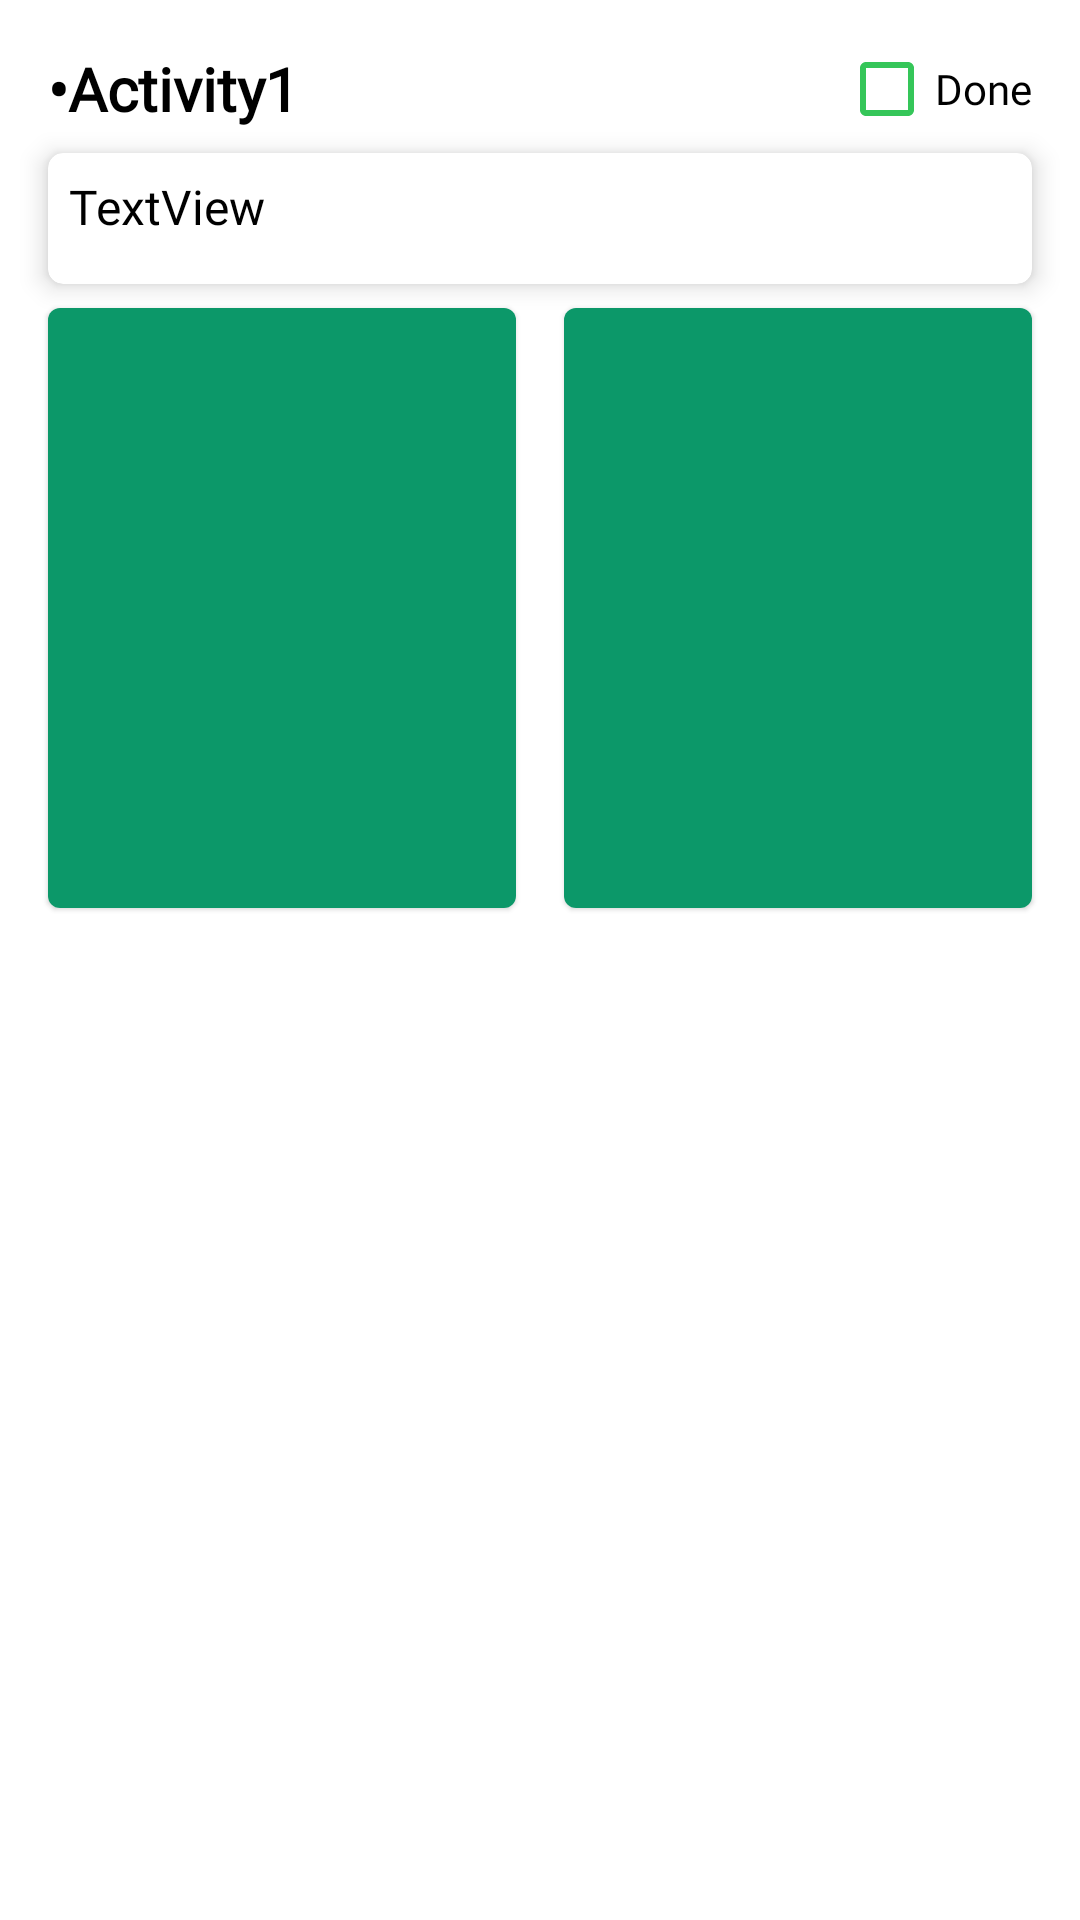

Here is an Android app screen rendered from its layout file. Give the layout XML and the strings, colors and styles it references.
<!-- AndroidManifest.xml: application theme Theme.KhetAI -->
<!-- res/layout/todays_activity_single_row_design.xml -->
<?xml version="1.0" encoding="utf-8"?>
<androidx.constraintlayout.widget.ConstraintLayout xmlns:android="http://schemas.android.com/apk/res/android"
    xmlns:app="http://schemas.android.com/apk/res-auto"
    xmlns:tools="http://schemas.android.com/tools"
    android:layout_width="match_parent"
    android:paddingBottom="8dp"
    android:layout_height="wrap_content">

    <TextView
        android:id="@+id/activity_number"
        android:layout_width="0dp"
        android:layout_height="wrap_content"
        android:layout_marginStart="16dp"
        android:layout_marginTop="16dp"
        android:layout_marginEnd="8dp"
        android:fontFamily="@font/poppins"
        android:text="•Activity1"
        android:textColor="#000000"
        android:textSize="20sp"
        android:textStyle="bold"
        app:layout_constraintEnd_toStartOf="@+id/checkBox"
        app:layout_constraintStart_toStartOf="parent"
        app:layout_constraintTop_toTopOf="parent" />

    <com.google.android.material.checkbox.MaterialCheckBox
        android:id="@+id/checkBox"
        android:layout_width="wrap_content"
        android:layout_height="wrap_content"
        android:layout_marginEnd="16dp"
        android:checked="false"
        android:fontFamily="@font/poppins"
        android:text="Done"
        app:buttonTint="@color/green"
        app:layout_constraintBottom_toBottomOf="@+id/activity_number"
        app:layout_constraintEnd_toEndOf="parent"
        app:layout_constraintTop_toTopOf="@+id/activity_number"
        app:useMaterialThemeColors="false" />

    <androidx.cardview.widget.CardView
        android:id="@+id/cardView2"
        android:layout_width="0dp"
        android:layout_height="wrap_content"
        android:layout_marginStart="16dp"
        android:layout_marginTop="8dp"
        android:layout_marginEnd="16dp"
        app:cardCornerRadius="5dp"

        app:cardElevation="5dp"
        app:layout_constraintEnd_toEndOf="parent"
        app:layout_constraintHorizontal_bias="1.0"
        app:layout_constraintStart_toStartOf="parent"
        app:layout_constraintTop_toBottomOf="@+id/activity_number">

        <androidx.constraintlayout.widget.ConstraintLayout
            android:layout_width="match_parent"
            android:paddingBottom="8dp"
            android:layout_height="match_parent">

            <TextView
                android:id="@+id/activitydescribed"
                android:layout_width="match_parent"
                android:layout_height="match_parent"
                android:fontFamily="@font/poppins"
                android:padding="7dp"
                android:text="TextView"
                android:textColor="#000000"
                android:textSize="16sp"
                app:layout_constraintBottom_toBottomOf="parent"
                app:layout_constraintEnd_toEndOf="parent"
                app:layout_constraintStart_toStartOf="parent"
                app:layout_constraintTop_toTopOf="parent" />
        </androidx.constraintlayout.widget.ConstraintLayout>

    </androidx.cardview.widget.CardView>

    <com.google.android.material.card.MaterialCardView
        android:id="@+id/leftCard"
        android:layout_width="0dp"
        android:layout_height="200dp"
        android:layout_marginStart="16dp"
        android:layout_marginTop="8dp"
        android:layout_marginEnd="8dp"
        android:elevation="5dp"
        app:layout_constraintEnd_toStartOf="@+id/rightCard"
        app:layout_constraintStart_toStartOf="parent"
        app:layout_constraintTop_toBottomOf="@+id/cardView2">

        <androidx.constraintlayout.widget.ConstraintLayout
            android:layout_width="match_parent"
            android:layout_height="match_parent"
            android:background="@color/teal">

            <com.google.android.material.imageview.ShapeableImageView
                android:id="@+id/image1"
                android:layout_width="match_parent"
                android:layout_height="match_parent"
                android:scaleType="centerCrop"
                app:layout_constraintBottom_toBottomOf="parent"
                app:layout_constraintEnd_toEndOf="parent"
                app:layout_constraintHorizontal_bias="0.0"
                app:layout_constraintStart_toStartOf="parent"
                app:layout_constraintTop_toTopOf="parent"
                app:layout_constraintVertical_bias="0.0" />

            <ImageView
                android:id="@+id/dfs"
                android:layout_width="wrap_content"
                android:layout_height="wrap_content"
                android:scaleX="3"
                android:scaleY="3"
                android:elevation="5dp"
                app:layout_constraintBottom_toBottomOf="parent"
                app:layout_constraintEnd_toEndOf="parent"
                app:layout_constraintStart_toStartOf="parent"
                app:layout_constraintTop_toTopOf="parent"
                app:srcCompat="@drawable/ic_baseline_play_arrow_24" />

        </androidx.constraintlayout.widget.ConstraintLayout>

    </com.google.android.material.card.MaterialCardView>

    <com.google.android.material.card.MaterialCardView
        android:id="@+id/rightCard"
        android:layout_width="0dp"
        android:layout_height="200dp"
        android:layout_marginStart="8dp"
        android:layout_marginTop="8dp"
        android:layout_marginEnd="16dp"
        android:elevation="5dp"
        app:layout_constraintEnd_toEndOf="parent"
        app:layout_constraintStart_toEndOf="@+id/leftCard"
        app:layout_constraintTop_toBottomOf="@+id/cardView2">

        <androidx.constraintlayout.widget.ConstraintLayout
            android:layout_width="match_parent"
            android:layout_height="match_parent"
            android:background="@color/teal">

            <com.google.android.material.imageview.ShapeableImageView
                android:id="@+id/image2"
                android:layout_width="match_parent"
                android:layout_height="match_parent"
                android:scaleType="centerCrop"
                app:layout_constraintBottom_toBottomOf="parent"
                app:layout_constraintEnd_toEndOf="parent"
                app:layout_constraintStart_toStartOf="parent"
                app:layout_constraintTop_toTopOf="parent" />

            <ImageView
                android:id="@+id/imageView8"
                android:layout_width="wrap_content"
                android:layout_height="wrap_content"
                android:scaleX="3"
                android:scaleY="3"
                app:layout_constraintBottom_toBottomOf="parent"
                app:layout_constraintEnd_toEndOf="parent"
                app:layout_constraintStart_toStartOf="parent"
                app:layout_constraintTop_toTopOf="parent"
                app:srcCompat="@drawable/ic_baseline_play_arrow_24" />

        </androidx.constraintlayout.widget.ConstraintLayout>

    </com.google.android.material.card.MaterialCardView>

</androidx.constraintlayout.widget.ConstraintLayout>
<!-- resources referenced by this layout -->
<resources>
  <color name="green">#35C659</color>
  <color name="teal">#0c9869</color>
  <style name="Theme.KhetAI" parent="Theme.MaterialComponents.DayNight.NoActionBar">
          
          <item name="colorPrimary">@color/green</item>
          <item name="colorPrimaryVariant">@color/purple_700</item>
          <item name="colorOnPrimary">@color/white</item>
          
          <item name="colorSecondary">@color/teal_200</item>
  
          <item name="colorSecondaryVariant">@color/teal_700</item>
          <item name="colorOnSecondary">@color/black</item>
          
          <item name="android:statusBarColor" tools:targetApi="21">?attr/colorPrimaryVariant</item>
          
      </style>
  <color name="purple_700">#FF3700B3</color>
  <color name="white">#FFFFFFFF</color>
  <color name="teal_200">#FF03DAC5</color>
  <color name="teal_700">#FF018786</color>
  <color name="black">#FF000000</color>
</resources>
